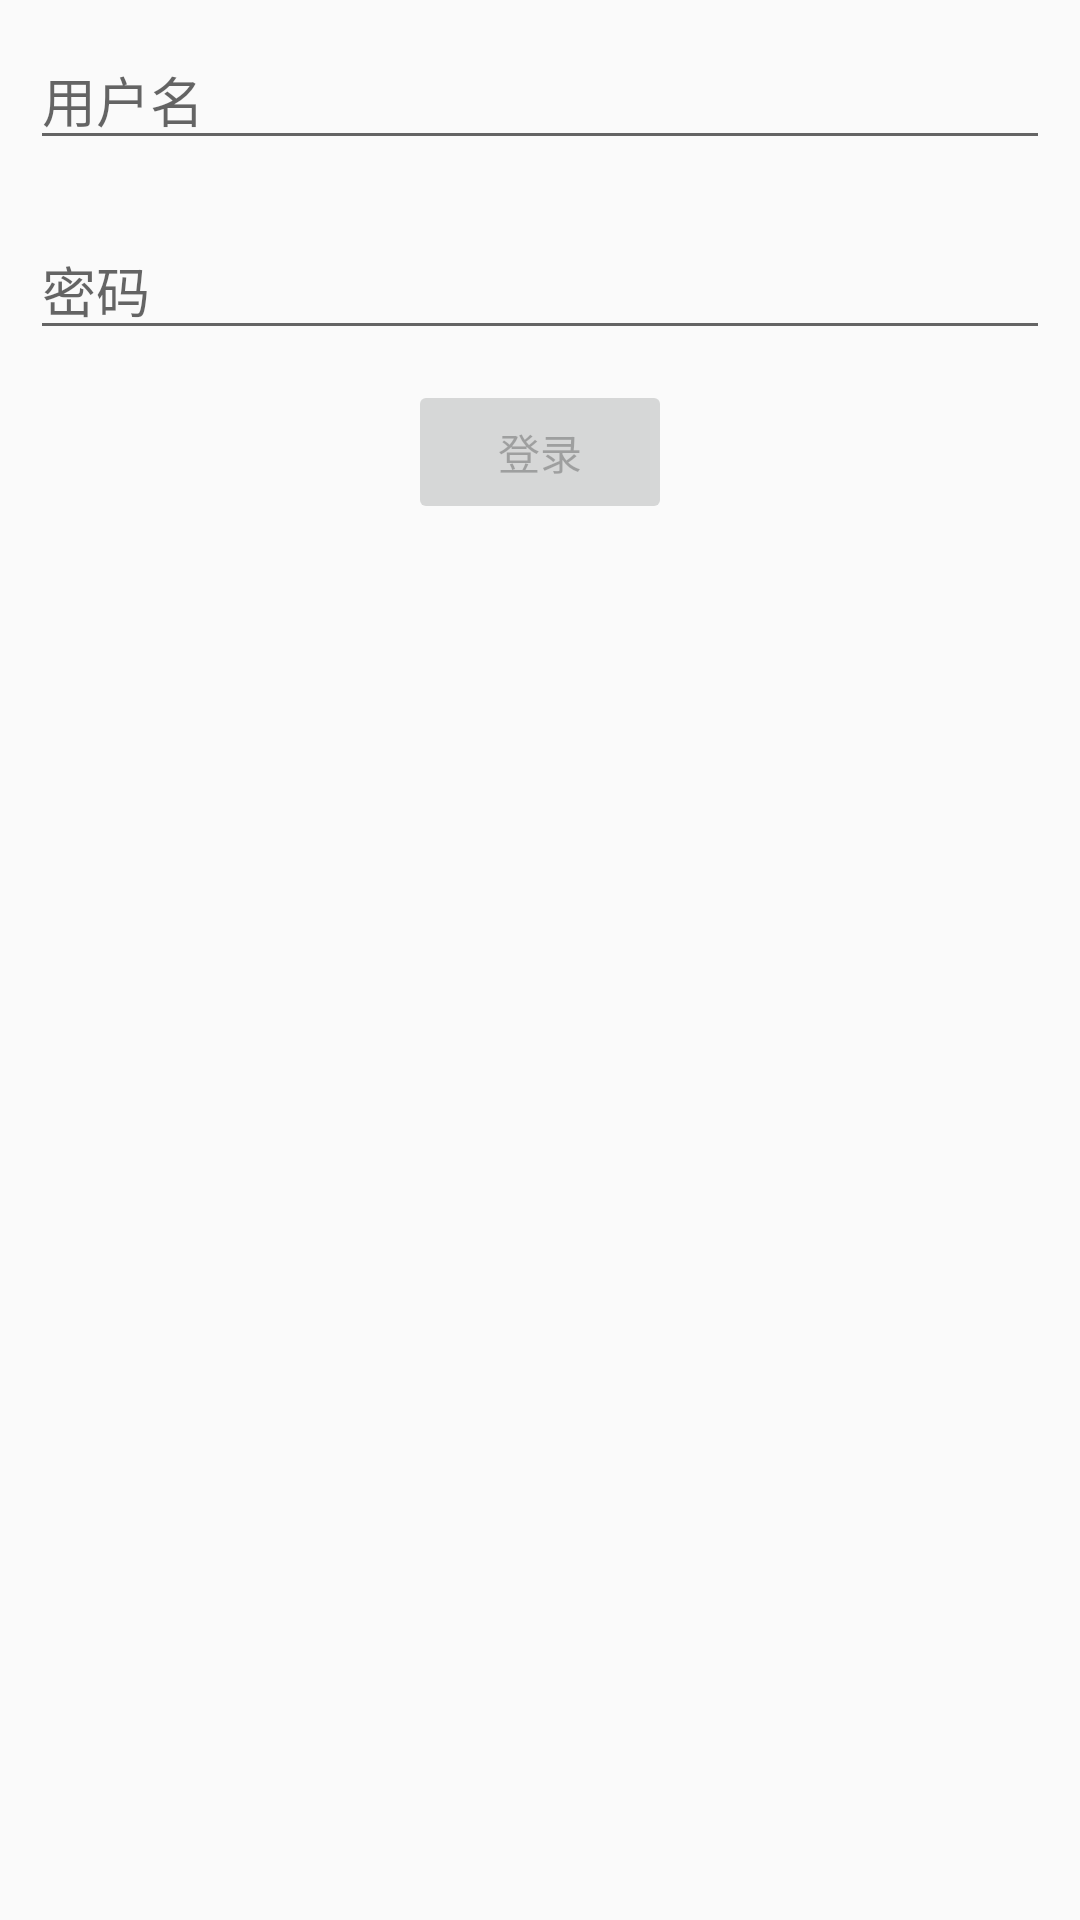

Android layout source for this screen:
<!-- AndroidManifest.xml: activity theme AppTheme.NoActionBar -->
<!-- res/layout/activity_main.xml -->
<?xml version="1.0" encoding="utf-8"?>
<LinearLayout xmlns:android="http://schemas.android.com/apk/res/android"
    xmlns:tools="http://schemas.android.com/tools"
    android:layout_width="match_parent"
    android:layout_height="match_parent"
    android:orientation="vertical"
    tools:context="com.xiamen.www.ui.activity.MainActivity">

    <EditText
        android:id="@+id/et_user_name"
        android:layout_width="match_parent"
        android:layout_height="wrap_content"
        android:layout_margin="10dp"
        android:hint="用户名" />

    <EditText
        android:id="@+id/et_pass_word"
        android:layout_width="match_parent"
        android:layout_height="wrap_content"
        android:layout_margin="10dp"
        android:hint="密码" />

    <Button
        android:id="@+id/bt_login"
        android:layout_width="wrap_content"
        android:layout_height="wrap_content"
        android:layout_gravity="center"
        android:enabled="false"
        android:text="登录" />

</LinearLayout>
<!-- resources referenced by this layout -->
<resources>
  <style name="AppTheme.NoActionBar" parent="MyThemeBlue">
          <item name="windowActionBar">false</item>
          <item name="windowNoTitle">true</item>
      </style>
  <style name="MyThemeBlue" parent="Theme.AppCompat.Light.NoActionBar">
          
          <item name="colorPrimary">@color/blue</item>
          <item name="colorPrimaryDark">@color/blue</item>
          <item name="colorAccent">@color/blue</item>
          
          
      </style>
  <color name="blue">#2F98E9</color>
</resources>
